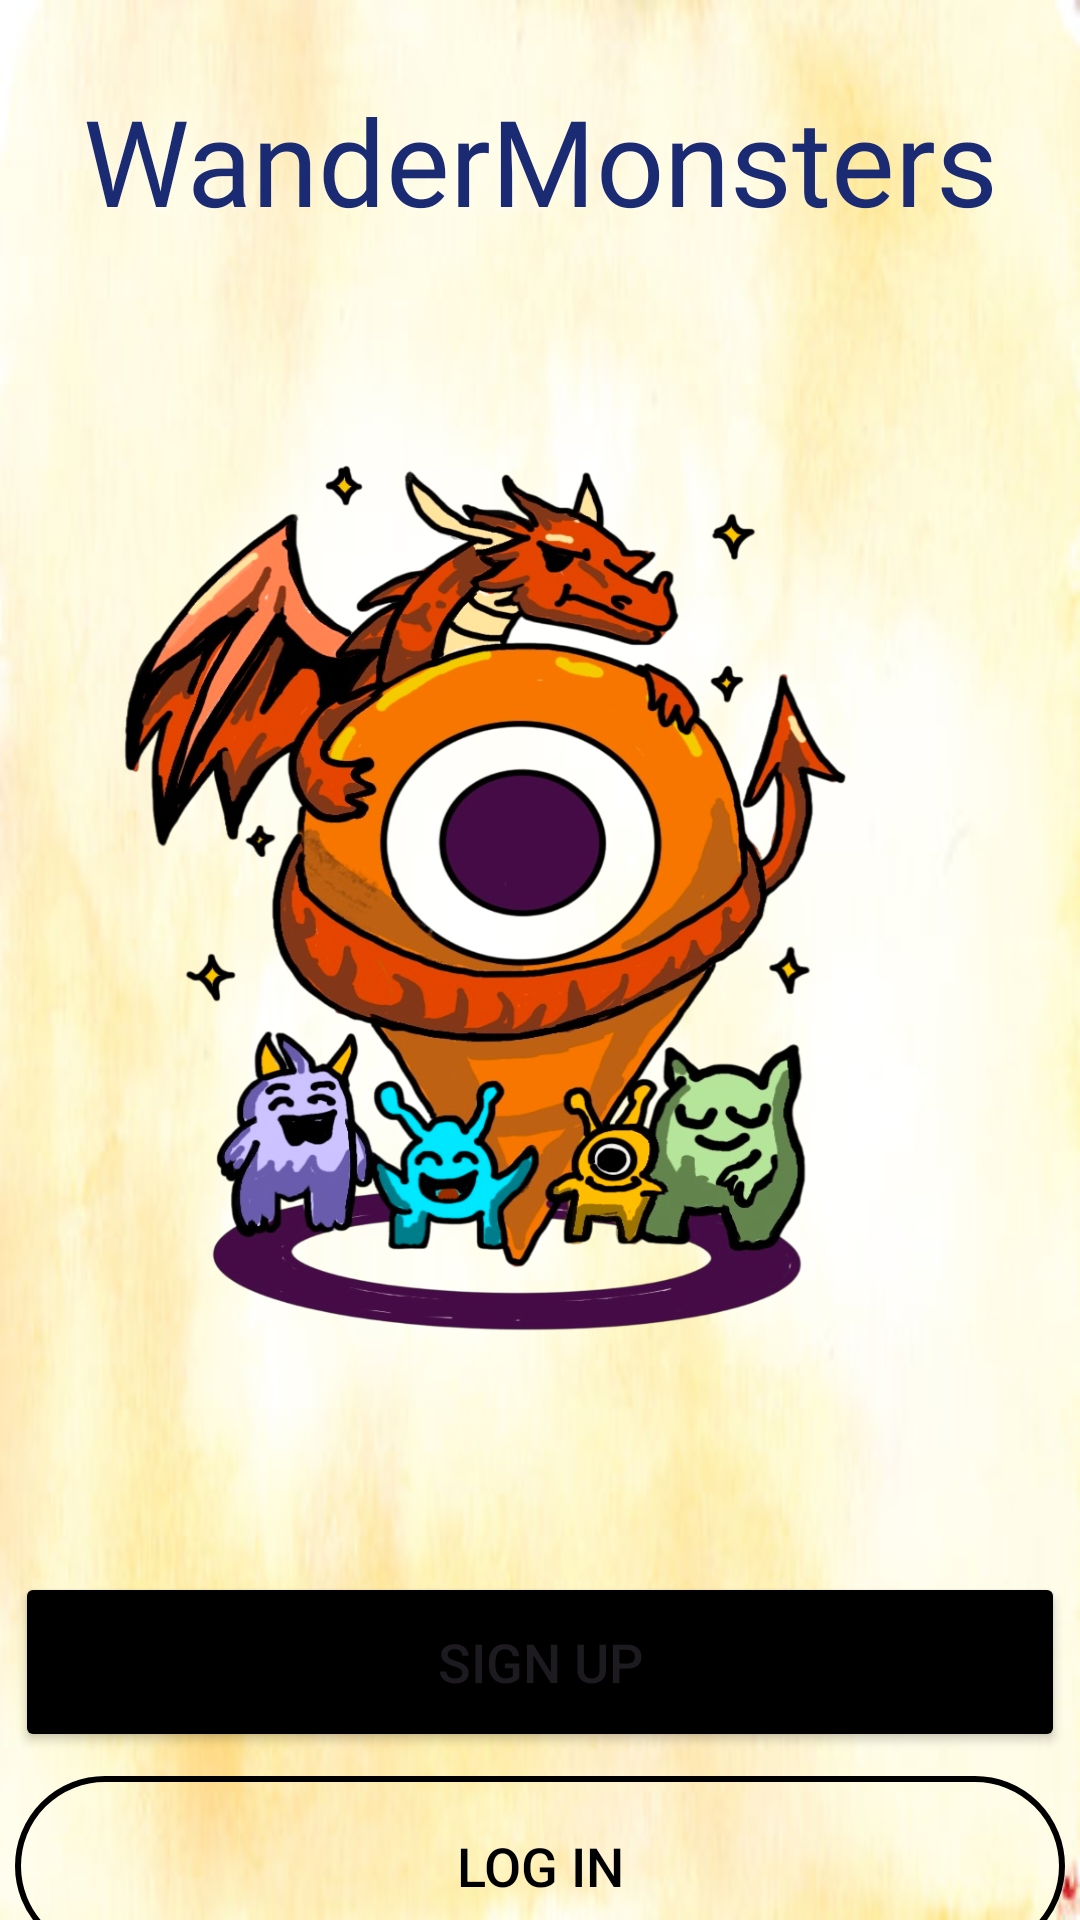

Layout XML and referenced resources for this Android screen:
<!-- AndroidManifest.xml: application theme Theme.WanderMonsters -->
<!-- res/layout/activity_main.xml -->
<?xml version="1.0" encoding="utf-8"?>
<androidx.constraintlayout.widget.ConstraintLayout xmlns:android="http://schemas.android.com/apk/res/android"
    xmlns:app="http://schemas.android.com/apk/res-auto"
    xmlns:tools="http://schemas.android.com/tools"
    android:id="@+id/main"
    android:layout_width="match_parent"
    android:layout_height="match_parent"
    tools:context=".MainActivity"
    android:background="@drawable/yellow_back">













    









    <ImageView
        android:id="@+id/imageView"
        android:layout_width="300dp"
        android:layout_height="300dp"
        android:layout_marginTop="148dp"
        android:background="@drawable/logo"
        app:layout_constraintEnd_toEndOf="parent"
        app:layout_constraintHorizontal_bias="0.495"
        app:layout_constraintStart_toStartOf="parent"
        app:layout_constraintTop_toTopOf="parent" />

    <TextView
        android:id="@+id/textView"
        android:layout_width="match_parent"
        android:layout_height="80dp"
        android:fontFamily="@font/agbalumo"
        android:gravity="center"
        android:text="WanderMonsters"
        android:textColor="#1b2b73"
        android:textSize="40sp"
        app:layout_constraintBottom_toBottomOf="parent"
        app:layout_constraintStart_toStartOf="parent"
        app:layout_constraintTop_toTopOf="parent"
        app:layout_constraintVertical_bias="0.024" />

    <Button
        android:id="@+id/signUp"
        android:layout_width="350dp"
        android:layout_height="60dp"
        android:layout_marginTop="76dp"
        android:backgroundTint="@color/black"
        android:text="Sign Up"
        android:textSize="18sp"
        app:layout_constraintEnd_toEndOf="parent"
        app:layout_constraintHorizontal_bias="0.491"
        app:layout_constraintStart_toStartOf="parent"
        app:layout_constraintTop_toBottomOf="@+id/imageView" />

    <Button
        android:id="@+id/logIn"
        android:layout_width="350dp"
        android:layout_height="60dp"
        android:layout_marginTop="8dp"
        android:background="@drawable/loginbutton"
        android:text="Log In"
        android:textColor="@color/black"
        android:textSize="18sp"
        app:layout_constraintEnd_toEndOf="parent"
        app:layout_constraintHorizontal_bias="0.491"
        app:layout_constraintStart_toStartOf="parent"
        app:layout_constraintTop_toBottomOf="@+id/signUp" />

    <Button
        android:id="@+id/video"
        android:layout_width="350dp"
        android:layout_height="60dp"
        android:backgroundTint="#ce7e00"
        android:text="Watch Promotion video"
        android:textColor="@color/white"
        android:textSize="18sp"
        app:layout_constraintBottom_toBottomOf="parent"
        app:layout_constraintEnd_toEndOf="parent"
        app:layout_constraintHorizontal_bias="0.491"
        app:layout_constraintStart_toStartOf="parent"
        app:layout_constraintTop_toBottomOf="@+id/logIn"
        app:layout_constraintVertical_bias="0.384" />


    


    







































</androidx.constraintlayout.widget.ConstraintLayout>
<!-- resources referenced by this layout -->
<resources>
  <color name="black">#FF000000</color>
  <color name="white">#FFFFFFFF</color>
  <!-- drawable loginbutton (drawable) -->
  <?xml version="1.0" encoding="utf-8"?>
  <shape xmlns:android="http://schemas.android.com/apk/res/android"
      android:shape="rectangle">
  
      <stroke android:width="2dp" android:color="@color/black" />
      <corners android:radius="50dp" />
      <solid android:color="#00FFFFFF"/>
    
  </shape>
  <!-- drawable logo: png bitmap (drawable, 744255 bytes) -->
  <!-- drawable yellow_back: png bitmap (drawable, 19228 bytes) -->
  <style name="Theme.WanderMonsters" parent="Base.Theme.WanderMonsters" />
  <style name="Base.Theme.WanderMonsters" parent="Theme.Material3.DayNight.NoActionBar">
          
          
      </style>
</resources>
